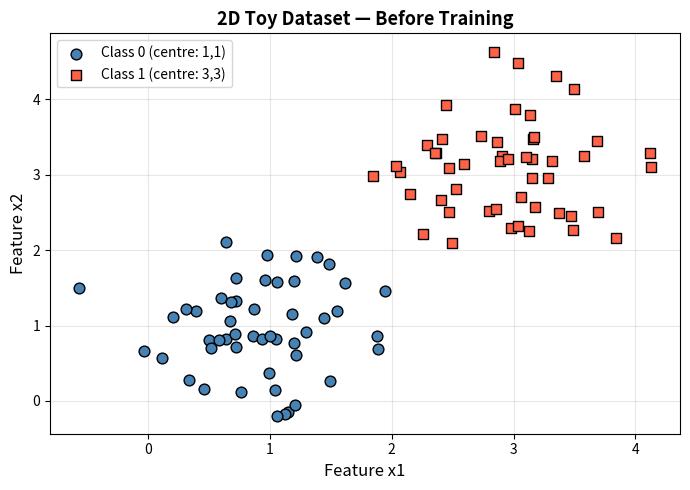
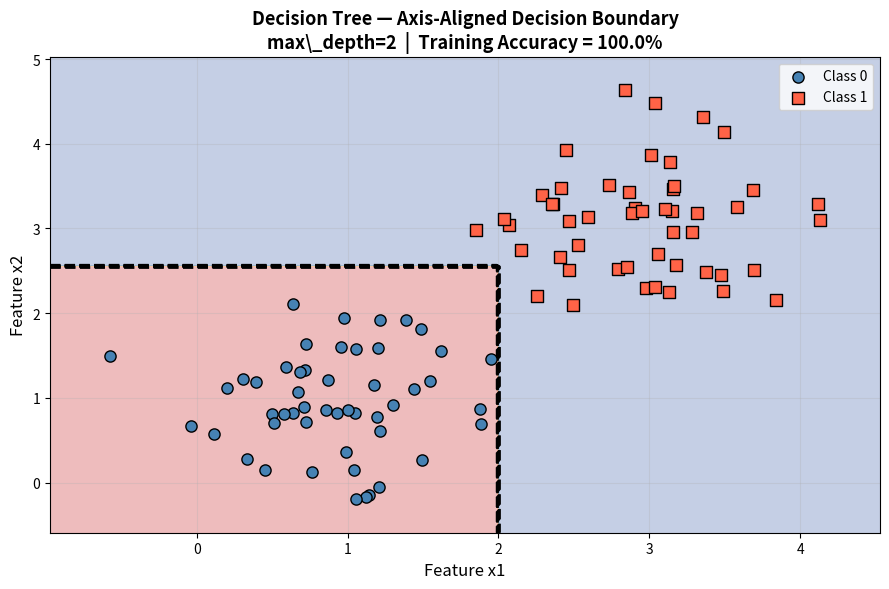

Recreate these plots in Python, in order.
import numpy as np
import matplotlib.pyplot as plt

print("Imports successful.")

class TreeNode:
    """
    Represents one node in the decision tree.

    A node is EITHER an internal split node OR a leaf node — never both.

    Internal node: has feature_index, split_threshold, left_child, right_child.
        Decision rule: if x[feature_index] <= split_threshold → go left
                       if x[feature_index] >  split_threshold → go right

    Leaf node: has only leaf_label set. All other attributes are None.
        When traversal reaches a leaf, return leaf_label as the prediction.
    """

    def __init__(self,
                 feature_index=None,
                 split_threshold=None,
                 left_child=None,
                 right_child=None,
                 leaf_label=None):

        # ── Internal node attributes ──────────────────────────────────
        # Index into the feature vector — e.g. 0 means split on x1
        self.feature_index   = feature_index

        # The threshold value — x[feature_index] <= threshold → go left
        self.split_threshold = split_threshold

        # The left subtree — contains samples where x <= threshold
        self.left_child      = left_child

        # The right subtree — contains samples where x > threshold
        self.right_child     = right_child

        # ── Leaf node attribute ───────────────────────────────────────
        # The predicted class label. Only set when this is a leaf node.
        self.leaf_label      = leaf_label

    def is_leaf(self):
        """
        A node is a leaf if and only if it has a label assigned.
        Internal nodes have leaf_label=None.
        """
        return self.leaf_label is not None


print("TreeNode class defined successfully.")

def compute_entropy(labels):
    """
    Compute the entropy of a set of class labels.

    Formula from Q2(a) and Prof. Iyer's notes Section 3.1.1:
        H(S) = -Σ p_i * log2(p_i)

    Entropy = 0    → perfectly pure (all one class) — best case
    Entropy = 1    → perfectly mixed (50/50 binary) — worst case

    Parameters
    ----------
    labels : 1D numpy array of class labels

    Returns
    -------
    float : entropy value between 0 and 1
    """
    num_samples = len(labels)

    # Empty set has no uncertainty — entropy is 0
    if num_samples == 0:
        return 0.0

    # Count how many times each class appears
    _, class_counts = np.unique(labels, return_counts=True)

    # Convert counts to proportions — these are our probabilities p_i
    class_probabilities = class_counts / num_samples

    # Filter out any zero probabilities to avoid log(0) = -inf
    nonzero_probabilities = class_probabilities[class_probabilities > 0]

    # H(S) = -Σ p_i * log2(p_i)
    return -np.sum(nonzero_probabilities * np.log2(nonzero_probabilities))


def compute_information_gain(parent_labels, left_child_labels, right_child_labels):
    """
    Compute the information gain of splitting parent into left and right.

    Formula from Q2(a) and Prof. Iyer's notes Section 3.1.1:
        IG = H(parent) - [ (|left|/|parent|)*H(left) + (|right|/|parent|)*H(right) ]

    The weighted average in the second term gives larger child sets
    more influence on the score — consistent with the formula.

    IG > 0  → the split reduces entropy (good split)
    IG = 0  → the split doesn't help at all

    Parameters
    ----------
    parent_labels      : labels of the current node before splitting
    left_child_labels  : labels of samples where x <= threshold
    right_child_labels : labels of samples where x >  threshold

    Returns
    -------
    float : information gain >= 0
    """
    num_parent = len(parent_labels)
    num_left   = len(left_child_labels)
    num_right  = len(right_child_labels)

    # A split that puts all samples on one side is useless — return 0
    if num_left == 0 or num_right == 0:
        return 0.0

    # H(S) — entropy before the split
    parent_entropy = compute_entropy(parent_labels)

    # Weighted average entropy after the split
    weight_left            = num_left  / num_parent
    weight_right           = num_right / num_parent
    weighted_child_entropy = (
        weight_left  * compute_entropy(left_child_labels) +
        weight_right * compute_entropy(right_child_labels)
    )

    # IG = entropy before − weighted entropy after
    return parent_entropy - weighted_child_entropy


# ── Quick sanity check against Q2(a) worked example ───────────────────
# Parent: 6 positive, 4 negative  →  H ≈ 0.971
sample_parent_labels = np.array([1,1,1,1,1,1,0,0,0,0])
print(f"Parent entropy (expect ~0.971) : {compute_entropy(sample_parent_labels):.4f}")

# Pure left child (all 1s) → H = 0
print(f"Pure node entropy (expect 0.0) : {compute_entropy(np.array([1,1,1])):.4f}")

# 50/50 split → H = 1.0
print(f"Max entropy 50/50 (expect 1.0) : {compute_entropy(np.array([0,0,0,1,1,1])):.4f}")

print("\nEntropy and Information Gain functions verified.")

def find_best_split(X, y):
    """
    Search every feature and every candidate threshold to find
    the split that maximises information gain.

    Candidate thresholds (Prof. Iyer's notes Section 3.2):
        For M sorted unique values z_1 < z_2 < ... < z_M:
        try t = (z_i + z_{i+1}) / 2  for each consecutive pair

    Parameters
    ----------
    X : 2D numpy array of shape (num_samples, num_features)
    y : 1D numpy array of class labels, shape (num_samples,)

    Returns
    -------
    best_feature_index : int   — which feature to split on
    best_threshold     : float — the threshold value
    best_info_gain     : float — the information gain achieved
    """
    num_samples, num_features = X.shape

    # Start with zero — any split must beat this to be selected
    best_info_gain     = 0.0
    best_feature_index = None
    best_threshold     = None

    # Try every feature
    for feature_index in range(num_features):

        # Extract this feature's values across all samples
        feature_column = X[:, feature_index]

        # Get sorted unique values — we only need midpoints between distinct values
        sorted_unique_values = np.sort(np.unique(feature_column))

        # Build candidate thresholds: midpoint between each consecutive pair
        # e.g. [1.0, 2.0, 3.0] → candidate thresholds [1.5, 2.5]
        candidate_thresholds = [
            (sorted_unique_values[i] + sorted_unique_values[i + 1]) / 2
            for i in range(len(sorted_unique_values) - 1)
        ]

        # Try every candidate threshold for this feature
        for threshold in candidate_thresholds:

            # Split samples into left (<=) and right (>) groups
            left_mask  = feature_column <= threshold
            right_mask = feature_column >  threshold

            left_labels  = y[left_mask]
            right_labels = y[right_mask]

            # Skip degenerate splits that don't actually divide the data
            if len(left_labels) == 0 or len(right_labels) == 0:
                continue

            # Compute how much information this split gives us
            info_gain = compute_information_gain(y, left_labels, right_labels)

            # Keep track of the best split seen so far
            if info_gain > best_info_gain:
                best_info_gain     = info_gain
                best_feature_index = feature_index
                best_threshold     = threshold

    return best_feature_index, best_threshold, best_info_gain


print("find_best_split() function defined successfully.")

class DecisionTreeClassifier:
    """
    Decision Tree Classifier implemented from scratch.

    Uses entropy and information gain to select splits (Prof. Iyer's
    notes Section 3.1.1). Splits on continuous features using midpoint
    thresholds (Section 3.2). Stops at max_depth or when no information
    gain is possible.

    Parameters
    ----------
    max_depth : int
        Maximum depth of the tree. The assignment specifies depth = 2.
        Depth 0 is the root. Depth 2 means at most 2 splits from root to leaf.
    """

    def __init__(self, max_depth=2):
        self.max_depth = max_depth
        self.root_node = None   # will be set after fit() is called


    # ── Public: Fit ────────────────────────────────────────────────────
    def fit(self, X, y):
        """
        Build the decision tree from training data.
        Just kicks off the recursive tree building from depth 0.
        """
        self.root_node = self._build_tree(X, y, current_depth=0)
        return self


    # ── Private: Recursive Tree Builder ───────────────────────────────
    def _build_tree(self, X, y, current_depth):
        """
        Recursively build the tree. Each call handles exactly one node.

        Returns either a leaf TreeNode (base cases) or an internal
        TreeNode that points to two child subtrees (recursive case).

        Parameters
        ----------
        X             : features of the samples that reached this node
        y             : labels  of the samples that reached this node
        current_depth : how deep in the tree we currently are
        """
        unique_labels_at_this_node = np.unique(y)

        # ── BASE CASE 1: Pure node ────────────────────────────────────
        # All samples have the same label — no split can improve things.
        # Entropy is already 0. Return a leaf with that label.
        if len(unique_labels_at_this_node) == 1:
            return TreeNode(leaf_label=int(unique_labels_at_this_node[0]))

        # ── BASE CASE 2: Maximum depth reached ───────────────────────
        # Assignment says stop at depth = 2. Return a leaf with the
        # majority class of all samples that ended up at this node.
        if current_depth >= self.max_depth:
            majority_class_label = int(np.bincount(y).argmax())
            return TreeNode(leaf_label=majority_class_label)

        # ── Find the best split ───────────────────────────────────────
        best_feature, best_threshold, best_info_gain = find_best_split(X, y)

        # ── BASE CASE 3: No useful split exists ──────────────────────
        # If no split gives IG > 0 (or find_best_split returned None),
        # the data is already as pure as it can get. Return a leaf.
        if best_info_gain == 0.0 or best_feature is None:
            majority_class_label = int(np.bincount(y).argmax())
            return TreeNode(leaf_label=majority_class_label)

        # ── RECURSIVE CASE: Split and recurse ────────────────────────
        # Divide the current samples into left and right groups
        left_mask  = X[:, best_feature] <= best_threshold
        right_mask = X[:, best_feature] >  best_threshold

        X_left_subset,  y_left_subset  = X[left_mask],  y[left_mask]
        X_right_subset, y_right_subset = X[right_mask], y[right_mask]

        # Recurse on each child — each call builds that child's subtree
        # depth + 1 tracks how deep we go so we stop at max_depth
        left_subtree  = self._build_tree(X_left_subset,  y_left_subset,  current_depth + 1)
        right_subtree = self._build_tree(X_right_subset, y_right_subset, current_depth + 1)

        # Return an internal node that stores the split and both children
        return TreeNode(
            feature_index   = best_feature,
            split_threshold = best_threshold,
            left_child      = left_subtree,
            right_child     = right_subtree
        )


    # ── Private: Single Point Traversal ───────────────────────────────
    def _predict_single_point(self, single_feature_vector, current_node):
        """
        Traverse the tree for a single test point.

        At each internal node: compare the point's feature value to the
        threshold. Go left if <= threshold, right if > threshold.
        When a leaf is reached, return its label.

        This is also recursive — each call moves one level deeper.
        """
        # Base case: we've reached a leaf — return its label
        if current_node.is_leaf():
            return current_node.leaf_label

        # Compare this point's value for the split feature to the threshold
        point_feature_value = single_feature_vector[current_node.feature_index]

        if point_feature_value <= current_node.split_threshold:
            # Go left: this point satisfies the split condition
            return self._predict_single_point(single_feature_vector, current_node.left_child)
        else:
            # Go right: this point does not satisfy the split condition
            return self._predict_single_point(single_feature_vector, current_node.right_child)


    # ── Public: Predict ────────────────────────────────────────────────
    def predict(self, X):
        """
        Predict class labels for an array of samples.
        Calls _predict_single_point() for each row of X.
        """
        predicted_labels = [
            self._predict_single_point(single_point, self.root_node)
            for single_point in X
        ]
        return np.array(predicted_labels)


    # ── Public: Score ──────────────────────────────────────────────────
    def score(self, X, y_true):
        """
        Compute classification accuracy: correct / total.
        """
        predicted_labels = self.predict(X)
        num_correct      = np.sum(predicted_labels == y_true)
        return num_correct / len(y_true)


    # ── Public: Print Tree Structure ───────────────────────────────────
    def print_tree(self, node=None, current_depth=0, branch_description='ROOT'):
        """
        Print the tree structure showing feature and threshold at each split.
        Satisfies the assignment requirement to 'show the resulting tree
        structure (feature and threshold at each split)'.

        Uses indentation to show depth — each level is indented 4 more spaces.
        """
        # Start from root if no node specified
        if node is None:
            node = self.root_node

        indent = '    ' * current_depth

        if node.is_leaf():
            print(f"{indent}[{branch_description}]")
            print(f"{indent}  └─ LEAF: Predict class {node.leaf_label}")
        else:
            feature_name = f"x{node.feature_index + 1}"   # x1 or x2
            print(f"{indent}[{branch_description}]")
            print(f"{indent}  └─ SPLIT on {feature_name} <= {node.split_threshold:.4f}")

            # Recurse into both children with descriptive branch labels
            left_label  = f"LEFT  ({feature_name} <= {node.split_threshold:.4f})"
            right_label = f"RIGHT ({feature_name} >  {node.split_threshold:.4f})"

            self.print_tree(node.left_child,  current_depth + 1, left_label)
            self.print_tree(node.right_child, current_depth + 1, right_label)


print("DecisionTreeClassifier class defined successfully.")

# ── Generate toy dataset ───────────────────────────────────────────────
np.random.seed(42)   # reproducibility
num_samples_per_class = 50

# Class 0: Gaussian cluster centred at (1, 1) with std=0.6
# np.random.randn gives standard normal samples; *0.6 scales spread; +[1,1] shifts centre
X_class_0 = np.random.randn(num_samples_per_class, 2) * 0.6 + np.array([1.0, 1.0])

# Class 1: Gaussian cluster centred at (3, 3) with std=0.6
X_class_1 = np.random.randn(num_samples_per_class, 2) * 0.6 + np.array([3.0, 3.0])

# Stack both classes into one dataset
X_toy = np.vstack([X_class_0, X_class_1])                              # shape: (100, 2)
y_toy = np.array([0]*num_samples_per_class + [1]*num_samples_per_class) # shape: (100,)

print(f"Dataset shape   : {X_toy.shape}")
print(f"Class 0 samples : {np.sum(y_toy == 0)}  (centred at (1,1))")
print(f"Class 1 samples : {np.sum(y_toy == 1)}  (centred at (3,3))")
print(f"Feature x1 range: {X_toy[:,0].min():.2f} to {X_toy[:,0].max():.2f}")
print(f"Feature x2 range: {X_toy[:,1].min():.2f} to {X_toy[:,1].max():.2f}")

# ── Visualise the raw dataset before training ──────────────────────────
fig, ax = plt.subplots(figsize=(7, 5))
ax.scatter(X_class_0[:,0], X_class_0[:,1], c='steelblue', marker='o',
           edgecolors='black', s=60, label='Class 0 (centre: 1,1)', zorder=3)
ax.scatter(X_class_1[:,0], X_class_1[:,1], c='tomato',    marker='s',
           edgecolors='black', s=60, label='Class 1 (centre: 3,3)', zorder=3)
ax.set_title('2D Toy Dataset — Before Training', fontsize=13, fontweight='bold')
ax.set_xlabel('Feature x1', fontsize=12)
ax.set_ylabel('Feature x2', fontsize=12)
ax.legend(fontsize=10)
ax.grid(alpha=0.3)
plt.tight_layout()
plt.show()

# ── Build and train ────────────────────────────────────────────────────
# max_depth=2 as specified in the assignment
decision_tree = DecisionTreeClassifier(max_depth=2)
decision_tree.fit(X_toy, y_toy)

print("Training complete.")
print(f"Max depth allowed : {decision_tree.max_depth}")

print("=" * 60)
print("  Decision Tree Structure (feature and threshold at each split)")
print("=" * 60)
print()
decision_tree.print_tree()
print()
print("How to read this tree:")
print("  Each SPLIT node shows which feature and threshold was chosen.")
print("  LEFT  branch = samples where the condition IS  satisfied (<= threshold)")
print("  RIGHT branch = samples where the condition NOT satisfied (>  threshold)")
print("  LEAF  node   = final prediction (majority class at that node)")

training_accuracy  = decision_tree.score(X_toy, y_toy)
training_predictions = decision_tree.predict(X_toy)

print("=" * 50)
print("  Training Accuracy Results")
print("=" * 50)
print(f"  Training accuracy : {training_accuracy*100:.1f}%")
print(f"  Correct           : {int(training_accuracy * len(y_toy))} / {len(y_toy)}")
print()

# Per-class breakdown
for class_label in [0, 1]:
    true_mask   = (y_toy == class_label)
    num_correct = np.sum(training_predictions[true_mask] == class_label)
    num_total   = np.sum(true_mask)
    print(f"  Class {class_label}: {num_correct}/{num_total} correct")

# ── Build meshgrid over the feature space ──────────────────────────────
x1_min = X_toy[:,0].min() - 0.4;  x1_max = X_toy[:,0].max() + 0.4
x2_min = X_toy[:,1].min() - 0.4;  x2_max = X_toy[:,1].max() + 0.4

# Dense grid of points — predict class for every (x1, x2) combination
grid_x1, grid_x2 = np.meshgrid(
    np.arange(x1_min, x1_max, 0.02),
    np.arange(x2_min, x2_max, 0.02)
)

# Stack into (n_grid_points, 2) array and predict
all_grid_points   = np.c_[grid_x1.ravel(), grid_x2.ravel()]
grid_predictions  = decision_tree.predict(all_grid_points).reshape(grid_x1.shape)

# ── Plot ───────────────────────────────────────────────────────────────
fig, ax = plt.subplots(figsize=(9, 6))

# Colour background regions by predicted class
ax.contourf(grid_x1, grid_x2, grid_predictions,
            alpha=0.3, cmap=plt.cm.RdYlBu)

# Draw the decision boundary lines (where prediction changes)
ax.contour(grid_x1, grid_x2, grid_predictions,
           colors='black', linewidths=2.0, linestyles='--')

# Plot training data points
ax.scatter(X_toy[y_toy==0, 0], X_toy[y_toy==0, 1],
           c='steelblue', marker='o', edgecolors='black',
           s=65, label='Class 0', zorder=3)
ax.scatter(X_toy[y_toy==1, 0], X_toy[y_toy==1, 1],
           c='tomato', marker='s', edgecolors='black',
           s=65, label='Class 1', zorder=3)

ax.set_title(
    f'Decision Tree — Axis-Aligned Decision Boundary\n'
    f'max\_depth=2  |  Training Accuracy = {training_accuracy*100:.1f}%',
    fontsize=13, fontweight='bold'
)
ax.set_xlabel('Feature x1', fontsize=12)
ax.set_ylabel('Feature x2', fontsize=12)
ax.legend(fontsize=10)
ax.grid(alpha=0.3)

plt.tight_layout()
plt.savefig('decision_tree_boundary.png', dpi=150, bbox_inches='tight')
plt.show()
print("Plot saved as decision_tree_boundary.png")

print("=" * 60)
print("  RESULTS SUMMARY")
print("=" * 60)
print(f"  Dataset    : 2D toy dataset, 100 samples, 2 classes")
print(f"  Max depth  : {decision_tree.max_depth}")
print(f"  Split criterion : Information Gain (entropy-based)")
print()
print("  Tree Structure:")
decision_tree.print_tree()
print()
print(f"  Training Accuracy : {training_accuracy*100:.1f}%")

print("""
── Commentary ────────────────────────────────────────────────

The decision tree achieves high training accuracy on this dataset
because the two Gaussian clusters are well-separated in feature
space. The algorithm greedily selected the split with the highest
information gain at each node, as described in Prof. Iyer's
notes Section 3.1.

The tree structure reveals the axis-aligned nature of decision
tree boundaries (Prof. Iyer's notes Section 2.1): each split
draws a horizontal or vertical line in feature space — never
diagonal. The root split on x1 separates the two clusters along
the x1 axis. The second-level split on x2 handles the small
overlap region near the boundary.

Stopping at depth=2 is an important constraint. Without it,
the tree could grow until every training point is correctly
classified — but such a deep tree would overfit heavily and
generalise poorly to new data. Depth=2 enforces simplicity.
""")
